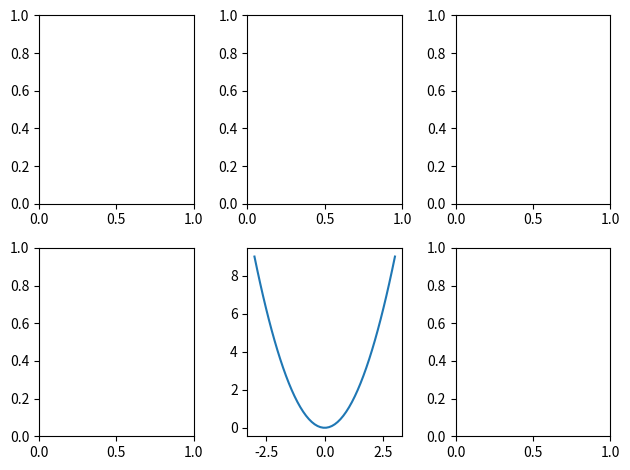

Reproduce this figure in Python.
import matplotlib.pyplot as plt
import numpy as np
 
x = np.linspace(-3,3)
y = x**2

fig = plt.figure(tight_layout=True)
 
axes = fig.subplots(2, 3)
 
axes[1,1].plot(x, y)
##test
plt.show()